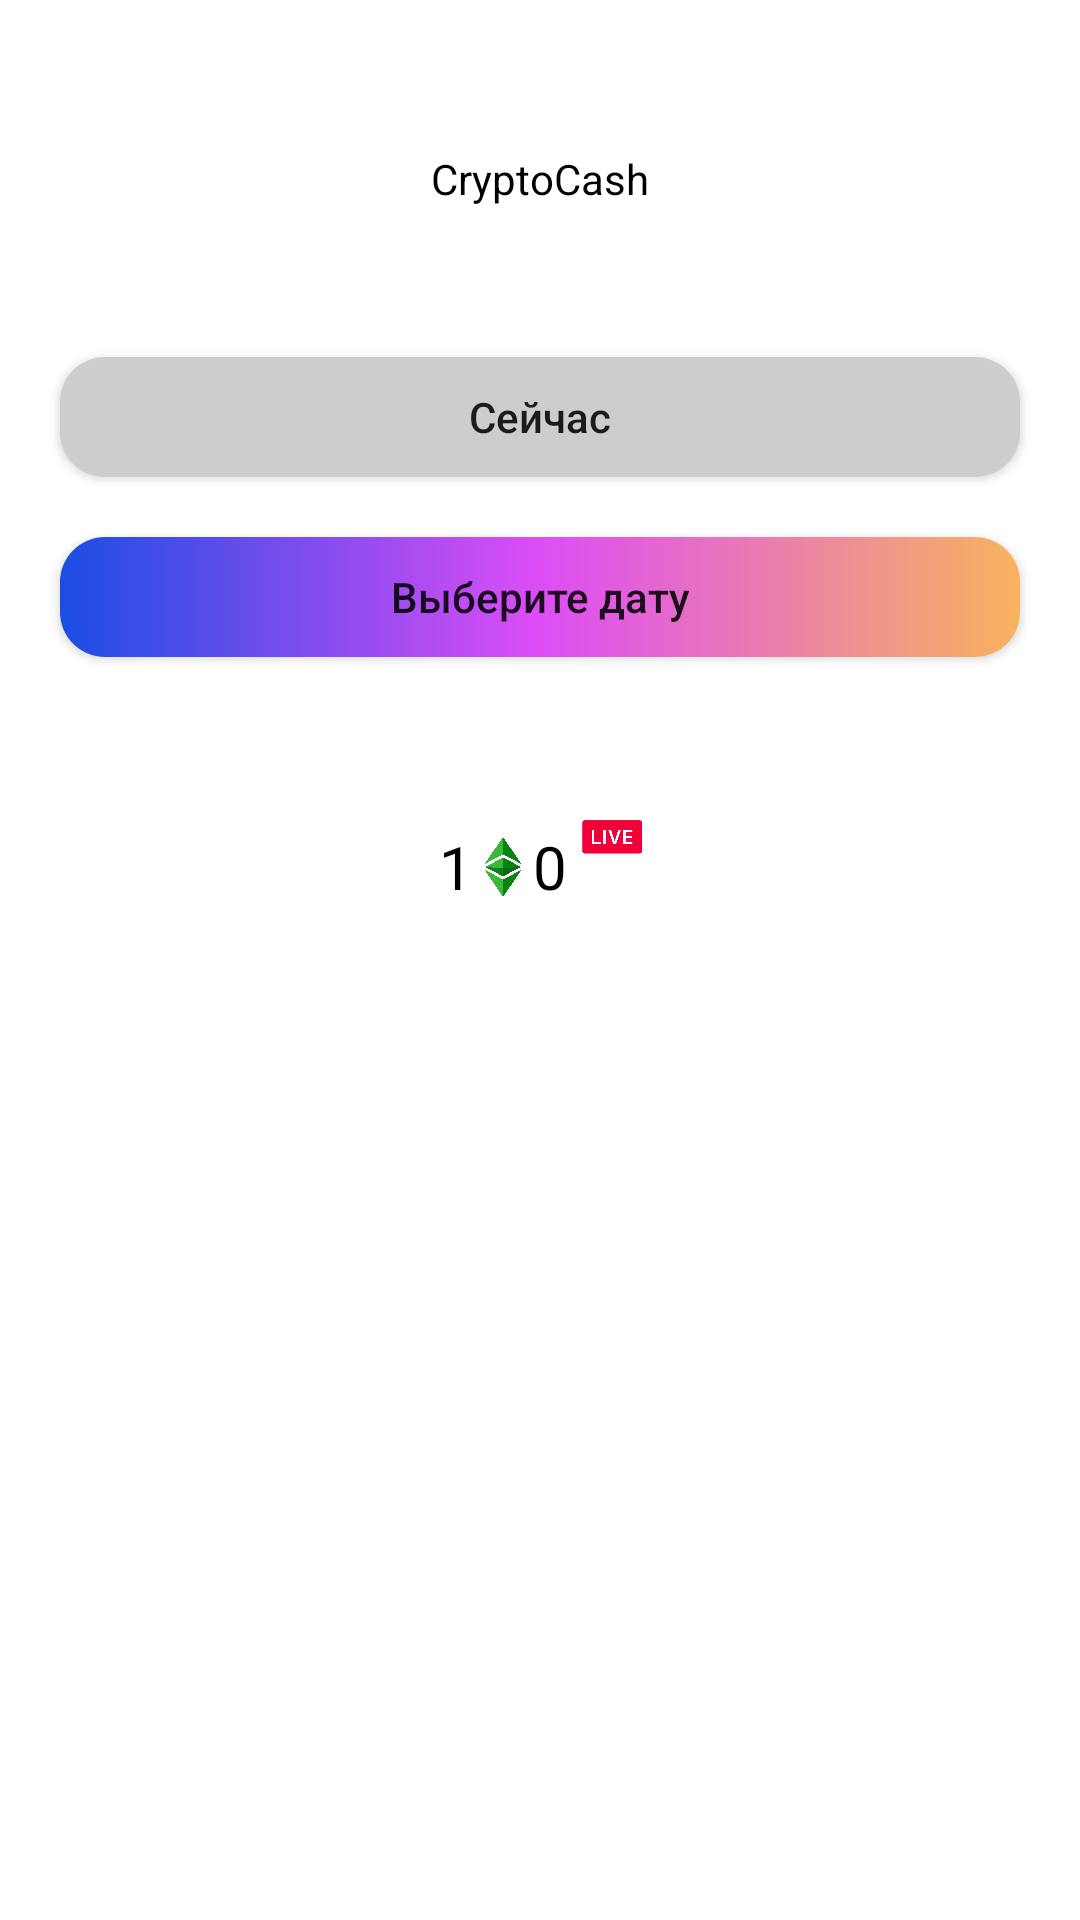

The Android layout XML behind this screen, and the referenced resources:
<!-- AndroidManifest.xml: application theme Theme.CryptoCash -->
<!-- res/layout/fragment_show_currency.xml -->
<?xml version="1.0" encoding="utf-8"?>
<layout xmlns:android="http://schemas.android.com/apk/res/android"
    xmlns:app="http://schemas.android.com/apk/res-auto"
    xmlns:tools="http://schemas.android.com/tools">

    <data>

    </data>

    <androidx.constraintlayout.widget.ConstraintLayout
        android:layout_width="match_parent"
        android:layout_height="match_parent"
        tools:context=".presentation.activity.MainActivity">

        <TextView
            android:id="@+id/tvName"
            android:layout_width="wrap_content"
            android:layout_height="wrap_content"
            android:text="@string/name"
            android:textColor="@color/black"
            android:layout_marginTop="50dp"
            app:layout_constraintLeft_toLeftOf="parent"
            app:layout_constraintRight_toRightOf="parent"
            app:layout_constraintTop_toTopOf="parent"
            app:layout_constraintBottom_toTopOf="@id/btNow" />


        <androidx.appcompat.widget.AppCompatButton
            android:id="@+id/btNow"
            android:layout_width="match_parent"
            android:layout_height="40dp"
            android:text="@string/now"
            android:textAllCaps="false"
            android:elevation="10dp"
            android:background="@drawable/rounded_bt_now"
            android:layout_marginTop="50dp"
            android:layout_marginStart="20dp"
            android:layout_marginEnd="20dp"
            app:layout_constraintTop_toBottomOf="@id/tvName"
            app:layout_constraintStart_toStartOf="parent"
            app:layout_constraintEnd_toEndOf="parent"
            app:layout_constraintBottom_toTopOf="@id/btChooseDate" />

        <androidx.appcompat.widget.AppCompatButton
            android:id="@+id/btChooseDate"
            android:layout_width="match_parent"
            android:layout_height="40dp"
            android:layout_marginTop="20dp"
            android:layout_marginStart="20dp"
            android:layout_marginEnd="20dp"
            android:text="@string/choose_date"
            android:textAllCaps="false"
            android:elevation="10dp"
            android:background="@drawable/gradient_list_bt_choose_date"
            app:layout_constraintTop_toBottomOf="@id/btNow"
            app:layout_constraintStart_toStartOf="parent"
            app:layout_constraintEnd_toEndOf="parent"
            app:layout_constraintBottom_toTopOf="@id/llDate" />


        <LinearLayout
            android:id="@+id/llDate"
            android:layout_width="wrap_content"
            android:layout_height="40dp"
            app:layout_constraintTop_toBottomOf="@id/btChooseDate"
            android:orientation="horizontal"
            android:gravity="center"
            android:layout_marginTop="50dp"
            app:layout_constraintLeft_toLeftOf="parent"
            app:layout_constraintRight_toRightOf="parent"
            >

            <TextView
                android:id="@+id/tvOne"
                android:layout_width="wrap_content"
                android:layout_height="wrap_content"
                android:text="@string/one"
                android:textSize="20sp"
                android:textColor="@color/black"
                />

            <ImageView
                android:id="@+id/imgEthereum"
                android:layout_width="20dp"
                android:layout_height="20dp"
                android:src="@drawable/ethereum_logo"
                />

            <TextView
                android:id="@+id/tvRate"
                android:layout_width="wrap_content"
                android:layout_height="wrap_content"
                android:text="@string/zero"
                android:textSize="20sp"
                android:textColor="@color/black"
                />

            <ImageView
                android:id="@+id/imgLive"
                android:layout_width="20dp"
                android:layout_height="20dp"
                android:src="@drawable/live"
                android:layout_marginStart="5dp"
                android:layout_marginBottom="10dp"
                />

        </LinearLayout>

    </androidx.constraintlayout.widget.ConstraintLayout>
</layout>
<!-- resources referenced by this layout -->
<resources>
  <color name="black">#FF000000</color>
  <!-- drawable gradient_list_bt_choose_date (drawable) -->
  <?xml version="1.0" encoding="utf-8"?>
  <animation-list xmlns:android="http://schemas.android.com/apk/res/android">
  
      <item
          android:drawable="@drawable/gradient_1_bt_choose_date"
          android:duration="2000" />
      <item
          android:drawable="@drawable/gradient_2_bt_choose_date"
          android:duration="2000" />
      <item
          android:drawable="@drawable/gradient_3_bt_choose_date"
          android:duration="2000" />
  
  </animation-list>
  <!-- drawable rounded_bt_now (drawable) -->
  <?xml version="1.0" encoding="utf-8"?>
  <shape xmlns:android="http://schemas.android.com/apk/res/android"
      android:shape="rectangle"
      android:padding="10dp">
  
      <solid android:color="@color/grey" />
      <corners
          android:bottomRightRadius="15dp"
          android:bottomLeftRadius="15dp"
          android:topLeftRadius="15dp"
          android:topRightRadius="15dp" />
  </shape>
  <string name="choose_date">Выберите дату</string>
  <string name="name">CryptoCash</string>
  <string name="now">Сейчас</string>
  <string name="one">1</string>
  <string name="zero">0</string>
  <!-- drawable gradient_1_bt_choose_date (drawable) -->
  <?xml version="1.0" encoding="utf-8"?>
  <shape xmlns:android="http://schemas.android.com/apk/res/android"
      android:shape="rectangle"
      android:padding="10dp">
  
      <gradient
          android:angle="360"
          android:startColor="#1B4DE4"
          android:centerColor="#DD4DF6"
          android:endColor="#F8B35E" />
      <corners
          android:bottomRightRadius="15dp"
          android:bottomLeftRadius="15dp"
          android:topLeftRadius="15dp"
          android:topRightRadius="15dp" />
  </shape>
  <!-- drawable gradient_2_bt_choose_date (drawable) -->
  <?xml version="1.0" encoding="utf-8"?>
  <shape xmlns:android="http://schemas.android.com/apk/res/android"
      android:shape="rectangle"
      android:padding="10dp">
  
      <gradient
          android:angle="360"
          android:startColor="#F8B35E"
          android:centerColor="#1B4DE4"
          android:endColor="#DD4DF6" />
  
  
  
  
  
      <corners
          android:bottomRightRadius="15dp"
          android:bottomLeftRadius="15dp"
          android:topLeftRadius="15dp"
          android:topRightRadius="15dp" />
  </shape>
  <!-- drawable gradient_3_bt_choose_date (drawable) -->
  <?xml version="1.0" encoding="utf-8"?>
  <shape xmlns:android="http://schemas.android.com/apk/res/android"
      android:shape="rectangle"
      android:padding="10dp">
  
      <gradient
          android:angle="360"
          android:startColor="#DD4DF6"
          android:centerColor="#F8B35E"
          android:endColor="#1B4DE4" />
  
  
  
  
  
      <corners
          android:bottomRightRadius="15dp"
          android:bottomLeftRadius="15dp"
          android:topLeftRadius="15dp"
          android:topRightRadius="15dp" />
  </shape>
  <color name="grey">#CDCDCD</color>
  <color name="purple_500">#FF6200EE</color>
  <color name="purple_700">#FF3700B3</color>
  <color name="white">#FFFFFFFF</color>
  <color name="teal_200">#FF03DAC5</color>
  <color name="teal_700">#FF018786</color>
  <color name="colorTransparent">#00477A7E</color>
  <style name="AppBottomSheetDialogTheme" parent="Theme.Design.Light.BottomSheetDialog">
          <item name="bottomSheetStyle">@style/AppModalStyle</item>
      </style>
  <style name="AppModalStyle" parent="Widget.Design.BottomSheet.Modal">
          <item name="android:background">@drawable/rounded_bottom_sheet</item>
      </style>
  <!-- drawable rounded_bottom_sheet (drawable) -->
  <?xml version="1.0" encoding="utf-8"?>
  <shape xmlns:android="http://schemas.android.com/apk/res/android"
      android:shape="rectangle"
  
      >
      <solid android:color="@color/white" />
      <corners
          android:topLeftRadius="15dp"
          android:topRightRadius="15dp" />
  </shape>
</resources>
